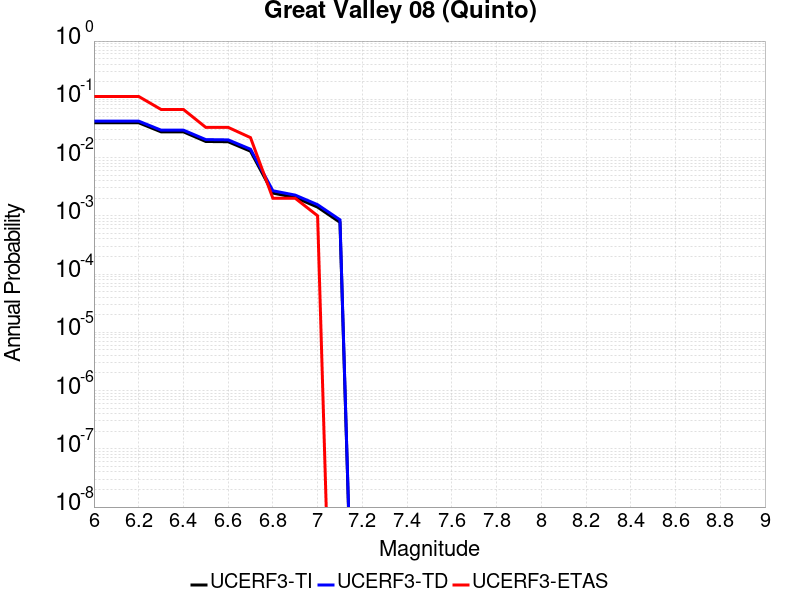

Data behind this chart, as committed beside it:
Magnitude, UCERF3-TI Prob, UCERF3-TD Prob, UCERF3-ETAS Prob
6.0, 0.03957, 0.0422, 0.112
6.1, 0.03957, 0.0422, 0.112
6.2, 0.03957, 0.0422, 0.112
6.3, 0.02765, 0.02957, 0.067
6.4, 0.02765, 0.02957, 0.067
6.5, 0.01889, 0.02035, 0.033
6.6, 0.01868, 0.02013, 0.033
6.7, 0.01287, 0.01392, 0.022
6.8, 0.002455, 0.002692, 0.002
6.9, 0.002063, 0.002266, 0.002
7.0, 0.001409, 0.001551, 0.001
7.1, 7.7343604E-4, 8.541447E-4, 0.0
